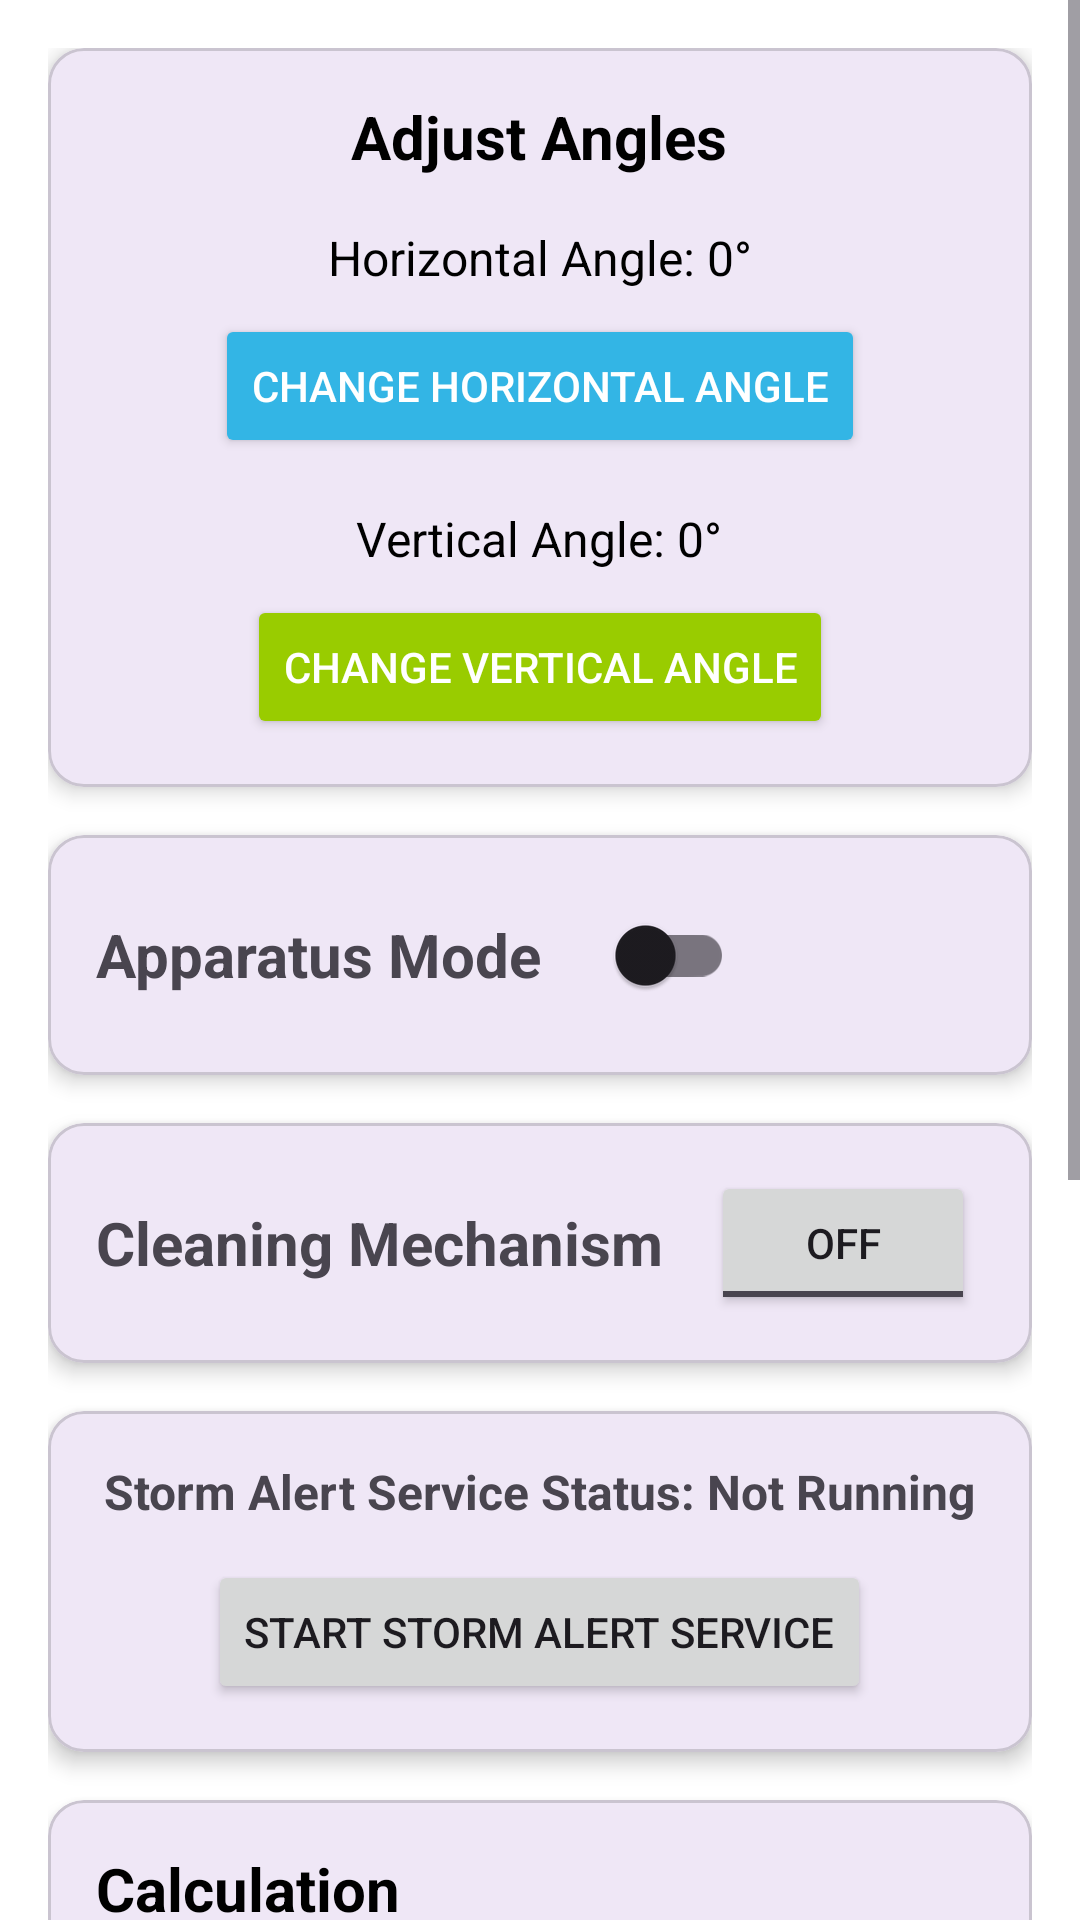

Reconstruct the res/layout file that produces this screen, plus the resources it refers to.
<!-- AndroidManifest.xml: application theme Theme.Soni_innogeek -->
<!-- res/layout/fragment_settings.xml -->
<?xml version="1.0" encoding="utf-8"?>

<LinearLayout
    xmlns:android="http://schemas.android.com/apk/res/android"
    xmlns:app="http://schemas.android.com/apk/res-auto"
    android:layout_width="match_parent"
    android:layout_height="match_parent"
    android:orientation="vertical"
    android:background="@android:color/white">

    <ScrollView
        android:layout_width="match_parent"
        android:layout_height="match_parent">

        <LinearLayout
            android:layout_width="match_parent"
            android:layout_height="wrap_content"
            android:orientation="vertical"
            android:padding="16dp">

            
            <com.google.android.material.card.MaterialCardView
                android:layout_width="match_parent"
                android:layout_height="wrap_content"
                android:layout_marginBottom="16dp"
                app:cardElevation="4dp"
                app:cardCornerRadius="12dp">

                <LinearLayout
                    android:layout_width="match_parent"
                    android:layout_height="wrap_content"
                    android:orientation="vertical"
                    android:padding="16dp"
                    android:gravity="center_horizontal">

                    <TextView
                        android:id="@+id/tv_title"
                        android:layout_width="wrap_content"
                        android:layout_height="wrap_content"
                        android:text="Adjust Angles"
                        android:textSize="20sp"
                        android:textStyle="bold"
                        android:textColor="@android:color/black"
                        android:layout_marginBottom="16dp" />

                    <TextView
                        android:id="@+id/horiAngle"
                        android:layout_width="wrap_content"
                        android:layout_height="wrap_content"
                        android:text="Horizontal Angle: 0°"
                        android:textSize="16sp"
                        android:textColor="@android:color/black" />

                    <Button
                        android:id="@+id/changehoriangle"
                        android:layout_width="wrap_content"
                        android:layout_height="wrap_content"
                        android:text="Change Horizontal Angle"
                        android:layout_marginTop="8dp"
                        android:backgroundTint="@android:color/holo_blue_light"
                        android:textColor="@android:color/white" />

                    <TextView
                        android:id="@+id/vertiAngle"
                        android:layout_width="wrap_content"
                        android:layout_height="wrap_content"
                        android:text="Vertical Angle: 0°"
                        android:textSize="16sp"
                        android:textColor="@android:color/black"
                        android:layout_marginTop="16dp" />

                    <Button
                        android:id="@+id/changevertiangle"
                        android:layout_width="wrap_content"
                        android:layout_height="wrap_content"
                        android:text="Change Vertical Angle"
                        android:layout_marginTop="8dp"
                        android:backgroundTint="@android:color/holo_green_light"
                        android:textColor="@android:color/white" />
                </LinearLayout>
            </com.google.android.material.card.MaterialCardView>

            
            <com.google.android.material.card.MaterialCardView
                android:layout_width="match_parent"
                android:layout_height="wrap_content"
                android:layout_marginBottom="16dp"
                app:cardElevation="4dp"
                app:cardCornerRadius="12dp">

                <LinearLayout
                    android:layout_width="match_parent"
                    android:layout_height="wrap_content"
                    android:orientation="horizontal"
                    android:padding="16dp"
                    android:gravity="center_vertical">

                    <TextView
                        android:layout_width="wrap_content"
                        android:layout_height="wrap_content"
                        android:text="Apparatus Mode"
                        android:textSize="20sp"
                        android:textStyle="bold" />

                    <com.google.android.material.switchmaterial.SwitchMaterial
                        android:id="@+id/material_switch"
                        android:layout_width="wrap_content"
                        android:layout_height="wrap_content"
                        android:layout_marginStart="16dp" />
                </LinearLayout>
            </com.google.android.material.card.MaterialCardView>

            
            <com.google.android.material.card.MaterialCardView
                android:layout_width="match_parent"
                android:layout_height="wrap_content"
                android:layout_marginBottom="16dp"
                app:cardElevation="4dp"
                app:cardCornerRadius="12dp">

                <LinearLayout
                    android:layout_width="match_parent"
                    android:layout_height="wrap_content"
                    android:orientation="horizontal"
                    android:padding="16dp"
                    android:gravity="center_vertical">

                    <TextView
                        android:layout_width="wrap_content"
                        android:layout_height="wrap_content"
                        android:text="Cleaning Mechanism"
                        android:textSize="20sp"
                        android:textStyle="bold" />

                    <androidx.appcompat.widget.AppCompatToggleButton
                        android:id="@+id/toggle"
                        android:layout_width="wrap_content"
                        android:layout_height="wrap_content"
                        android:layout_marginStart="16dp" />
                </LinearLayout>
            </com.google.android.material.card.MaterialCardView>

            
            <com.google.android.material.card.MaterialCardView
                android:layout_width="match_parent"
                android:layout_height="wrap_content"
                android:layout_marginBottom="16dp"
                app:cardElevation="4dp"
                app:cardCornerRadius="12dp">

                <LinearLayout
                    android:layout_width="match_parent"
                    android:layout_height="wrap_content"
                    android:orientation="vertical"
                    android:padding="16dp"
                    android:gravity="center_horizontal">

                    <TextView
                        android:id="@+id/statusTextView"
                        android:layout_width="wrap_content"
                        android:layout_height="wrap_content"
                        android:text="Storm Alert Service Status: Not Running"
                        android:textStyle="bold"
                        android:textSize="16sp" />

                    <Button
                        android:id="@+id/startServiceButton"
                        android:layout_width="wrap_content"
                        android:layout_height="wrap_content"
                        android:text="Start Storm Alert Service"
                        android:layout_marginTop="12dp" />
                </LinearLayout>
            </com.google.android.material.card.MaterialCardView>

            
            <com.google.android.material.card.MaterialCardView
                android:layout_width="match_parent"
                android:layout_height="wrap_content"
                app:cardElevation="4dp"
                app:cardCornerRadius="12dp">

                <LinearLayout
                    android:layout_width="match_parent"
                    android:layout_height="wrap_content"
                    android:orientation="vertical"
                    android:padding="16dp">

                    <TextView
                        android:layout_width="wrap_content"
                        android:layout_height="wrap_content"
                        android:text="Calculation"
                        android:textSize="20sp"
                        android:textStyle="bold"
                        android:textColor="@android:color/black" />

                    <EditText
                        android:id="@+id/et_total_consumption"
                        android:layout_width="match_parent"
                        android:layout_height="wrap_content"
                        android:hint="Enter total consumption (units)"
                        android:inputType="number"
                        android:layout_marginTop="8dp" />

                    <TextView
                        android:layout_width="wrap_content"
                        android:layout_height="wrap_content"
                        android:text="Select Panel Type"
                        android:layout_marginTop="16dp"
                        android:textColor="@android:color/black" />

                    <NumberPicker
                        android:id="@+id/np_panel_type"
                        android:layout_width="wrap_content"
                        android:layout_height="wrap_content"
                        android:layout_gravity="center" />

                    <Button
                        android:id="@+id/btn_calculate"
                        android:layout_width="match_parent"
                        android:layout_height="wrap_content"
                        android:text="Calculate Panels"
                        android:layout_marginTop="16dp" />

                    <TextView
                        android:id="@+id/tv_result"
                        android:layout_width="match_parent"
                        android:layout_height="wrap_content"
                        android:text="Result will be displayed here"
                        android:textSize="16sp"
                        android:textColor="@android:color/black"
                        android:layout_marginTop="16dp" />
                </LinearLayout>
            </com.google.android.material.card.MaterialCardView>

        </LinearLayout>
    </ScrollView>
</LinearLayout>
<!-- resources referenced by this layout -->
<resources>
  <style name="Theme.Soni_innogeek" parent="Base.Theme.Soni_innogeek" />
  <style name="Base.Theme.Soni_innogeek" parent="Theme.Material3.Light.NoActionBar">
          <item name="android:statusBarColor">@android:color/transparent</item>
          <item name="android:windowLightStatusBar">true</item>
      </style>
</resources>
